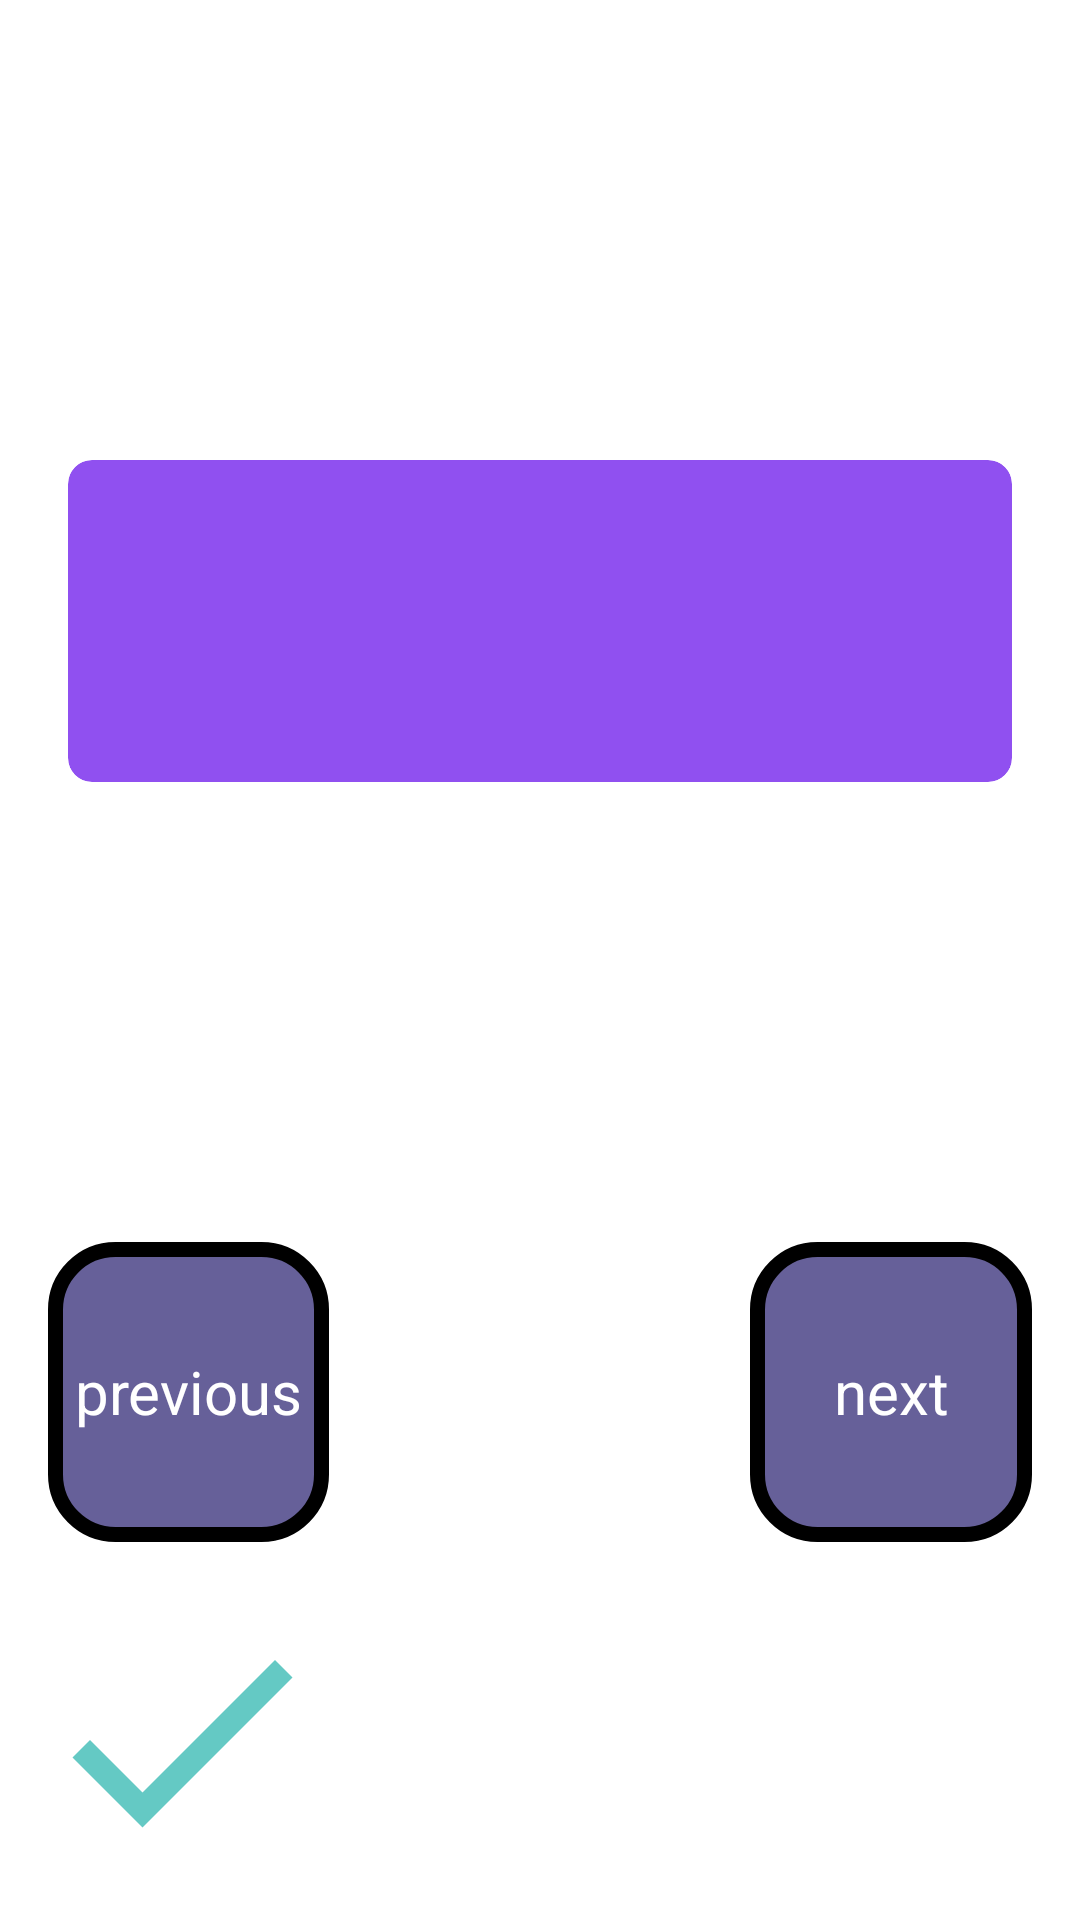

Reconstruct the res/layout file that produces this screen, plus the resources it refers to.
<!-- AndroidManifest.xml: application theme Theme.App.Starting -->
<!-- res/layout/activity_theory_learn_view.xml -->
<?xml version="1.0" encoding="utf-8"?>
<androidx.constraintlayout.widget.ConstraintLayout xmlns:android="http://schemas.android.com/apk/res/android"
    android:layout_width="match_parent"
    android:layout_height="match_parent"
    xmlns:app="http://schemas.android.com/apk/res-auto"
    android:orientation="vertical"
    android:layout_gravity="center"
    xmlns:tools="http://schemas.android.com/tools"
    tools:context=".theory.TheoryLearnView">


    <androidx.cardview.widget.CardView
        android:id="@+id/cv_flash_note_learning"
        android:layout_width="match_parent"
        android:layout_height="wrap_content"
        android:layout_margin="16dp"
        app:cardCornerRadius="8dp"
        app:cardElevation="4dp"
        app:cardUseCompatPadding="true"
        app:cardBackgroundColor="#9050F0"
        app:layout_constraintTop_toTopOf="parent"
        app:layout_constraintBottom_toTopOf="@id/ll_navigation_btns">

        
        <LinearLayout
            android:layout_width="match_parent"
            android:layout_height="wrap_content"
            android:orientation="vertical"
            android:padding="16dp"
            android:gravity="center">


            <TextView
                android:id="@+id/tv_header_learn"
                android:layout_width="match_parent"
                android:layout_height="wrap_content"
                tools:text="Flashcard Text"
                android:textSize="25sp"
                android:gravity="center"/>

            <ImageView
                android:id="@+id/iv_image_learn"
                android:layout_width="match_parent"
                android:layout_height="wrap_content"
                tools:src="@drawable/parallel_connection_tochange"
                android:scaleType="centerCrop"
                android:adjustViewBounds="true"
                android:layout_marginTop="8dp"/>
            <TextView
                android:id="@+id/tv_text_learn"
                android:layout_width="match_parent"
                android:layout_height="wrap_content"
                tools:text="Flashcard Text"
                android:textSize="25sp"
                android:gravity="center"/>

        </LinearLayout>
    </androidx.cardview.widget.CardView>

    <LinearLayout
        android:id="@+id/ll_navigation_btns"
        android:layout_width="match_parent"
        android:layout_height="wrap_content"
        android:orientation="horizontal"
        android:gravity="clip_horizontal"
        android:layout_margin="16dp"

        app:layout_constraintBottom_toTopOf="@id/tv_back_arrow_learn">

        <TextView
            android:id="@+id/tv_prev_page"
            android:layout_width="0dp"
            android:layout_height="100sp"
            android:layout_weight="2"
            android:text="previous"
            android:textSize="20sp"
            android:gravity="center"
            android:textColor="@color/white"
            android:background="@drawable/basic_choice_tile"/>

        <View
            android:layout_width="0dp"
            android:layout_height="100sp"
            android:layout_weight="3"/>

        <TextView
            android:id="@+id/tv_next_page"
            android:layout_width="0dp"
            android:layout_height="100sp"
            android:text="next"
            android:textSize="20sp"
            android:gravity="center"
            android:textColor="@color/white"
            android:layout_weight="2"
            android:background="@drawable/basic_choice_tile"/>
    </LinearLayout>


    <TextView
        android:id="@+id/tv_back_arrow_learn"
        android:layout_width="100sp"
        android:layout_height="100sp"
        android:layout_marginBottom="10dp"
        android:layout_marginStart="10sp"
        android:background="@drawable/baseline_done_24"
        app:layout_constraintStart_toStartOf="parent"
        app:layout_constraintBottom_toBottomOf="parent"
        />


</androidx.constraintlayout.widget.ConstraintLayout>
<!-- resources referenced by this layout -->
<resources>
  <!-- drawable baseline_done_24 (drawable) -->
  <vector android:height="100dp" android:tint="#64C9C4"
      android:viewportHeight="24" android:viewportWidth="24"
      android:width="100dp" xmlns:android="http://schemas.android.com/apk/res/android">
      <path android:fillColor="@android:color/white" android:pathData="M9,16.2L4.8,12l-1.4,1.4L9,19 21,7l-1.4,-1.4L9,16.2z"/>
  </vector>
  <!-- drawable basic_choice_tile (drawable) -->
  <?xml version="1.0" encoding="utf-8"?>
  <shape xmlns:android="http://schemas.android.com/apk/res/android"
      android:shape="rectangle">
      <stroke android:color="@color/black"
          android:width="5dp"/>
      <solid android:color="#666099"/>
      <corners android:radius="20dp"/>
  
  </shape>
  <style name="Theme.App.Starting" parent="Theme.SplashScreen">
          <item name="windowSplashScreenBackground">#202020</item>
  
          <item name="windowSplashScreenAnimatedIcon">@drawable/baseline_bolt_24</item>
          <item name="postSplashScreenTheme">@style/Theme.LearnElectricCircuitsApp</item>
  
      </style>
  <!-- drawable baseline_bolt_24 (drawable) -->
  <vector android:height="100dp" android:tint="#F3EB52"
      android:viewportHeight="24" android:viewportWidth="24"
      android:width="100dp" xmlns:android="http://schemas.android.com/apk/res/android">
      <group android:pivotX="12"
          android:pivotY="12"
          android:scaleX="0.5"
          android:scaleY="0.5">
  
          <path android:fillColor="@android:color/white" android:pathData="M11,21h-1l1,-7H7.5c-0.58,0 -0.57,-0.32 -0.38,-0.66 0.19,-0.34 0.05,-0.08 0.07,-0.12C8.48,10.94 10.42,7.54 13,3h1l-1,7h3.5c0.49,0 0.56,0.33 0.47,0.51l-0.07,0.15C12.96,17.55 11,21 11,21z"/>
          
      </group>
  </vector>
  <style name="Theme.LearnElectricCircuitsApp" parent="Base.Theme.LearnElectricCircuitsApp" />
  <style name="Base.Theme.LearnElectricCircuitsApp" parent="Theme.Material3.DayNight.NoActionBar">
          
          
      </style>
  <!-- not gathered from this repository: default colours our renderer supplied (Android Studio template values) -->
  <color name="black">#FF000000</color>
  <color name="white">#FFFFFFFF</color>
</resources>
